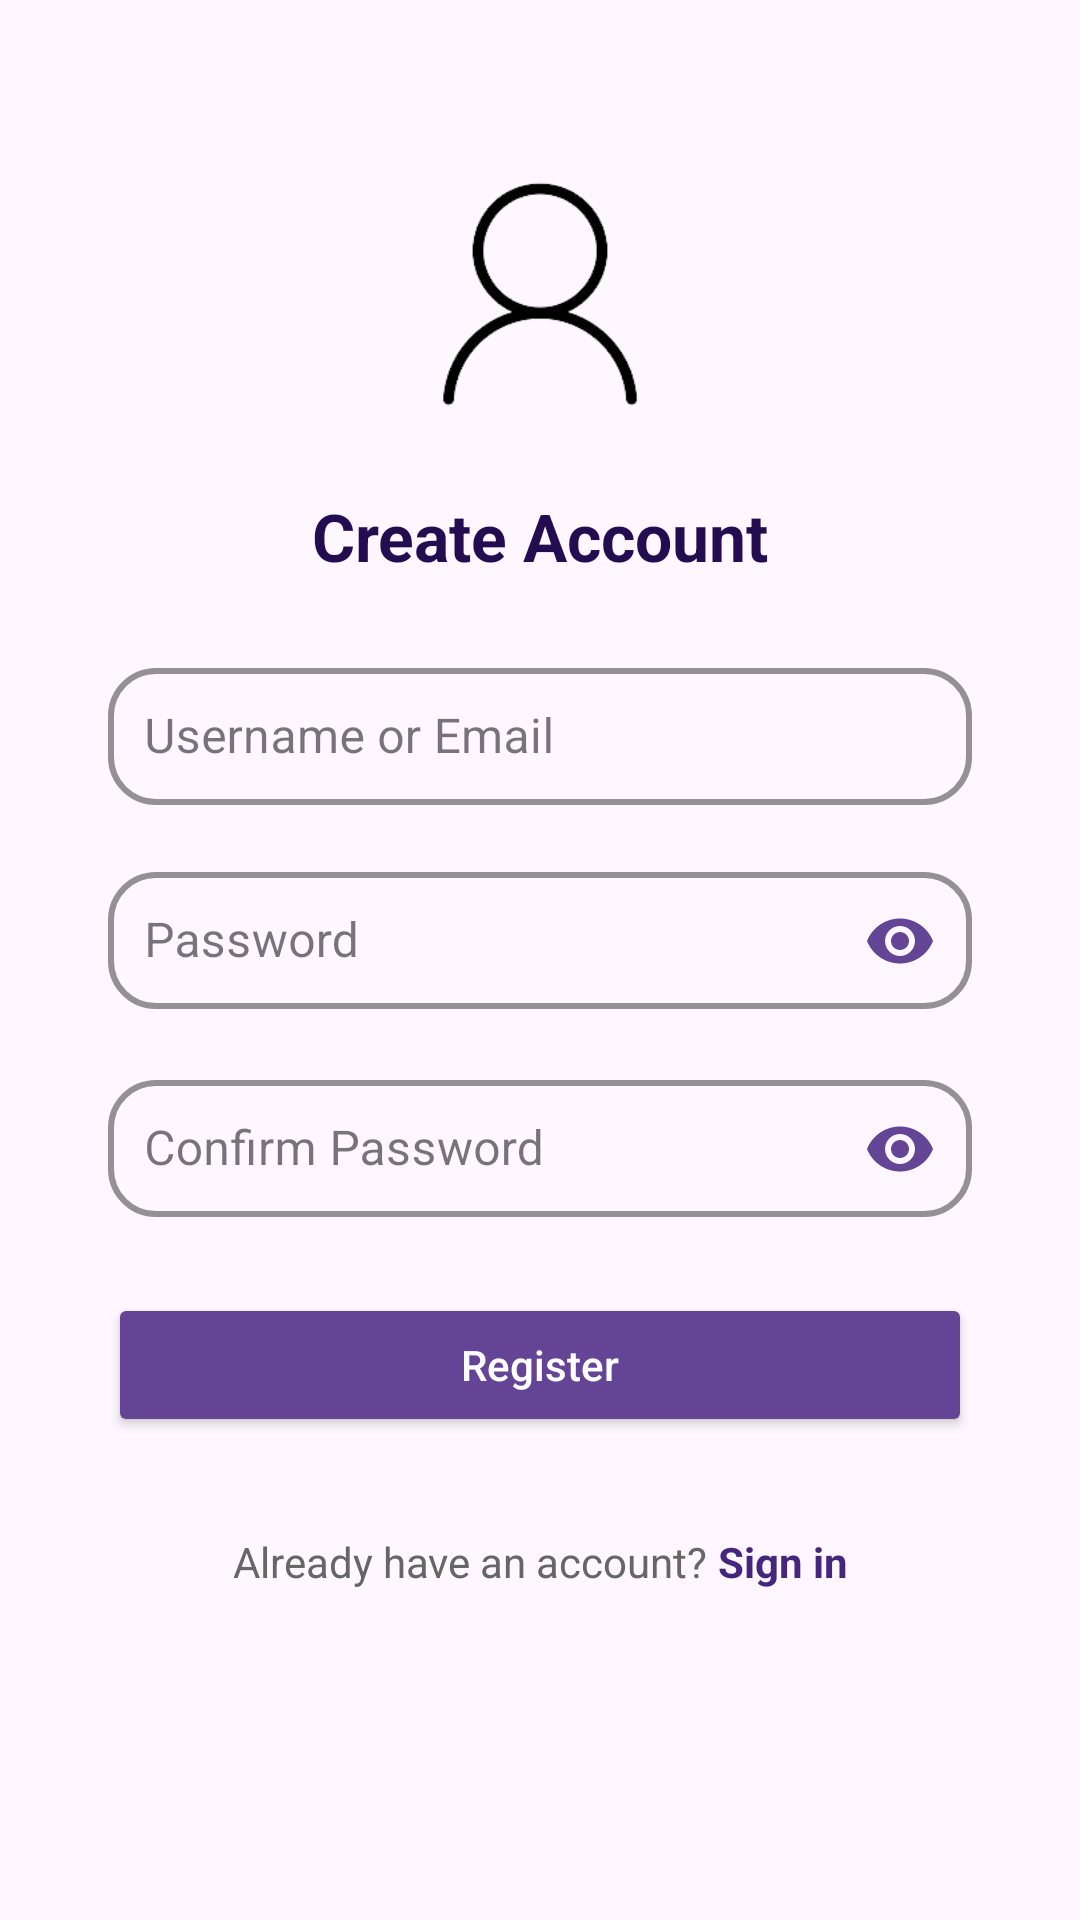

The Android layout XML behind this screen, and the referenced resources:
<!-- AndroidManifest.xml: application theme Theme.WellnessApp -->
<!-- res/layout/activity_register.xml -->
<?xml version="1.0" encoding="utf-8"?>
<androidx.constraintlayout.widget.ConstraintLayout xmlns:android="http://schemas.android.com/apk/res/android"
    xmlns:app="http://schemas.android.com/apk/res-auto"
    xmlns:tools="http://schemas.android.com/tools"
    android:id="@+id/main"
    android:layout_width="match_parent"
    android:layout_height="match_parent"
    android:padding="24dp"
    android:paddingStart="32dp"
    android:paddingEnd="32dp"
    tools:context=".activities.RegisterActivity">

    
    <ImageView
        android:id="@+id/logo"
        android:layout_width="100dp"
        android:layout_height="100dp"
        android:layout_marginTop="24dp"
        android:src="@drawable/ic_user"
        app:layout_constraintEnd_toEndOf="parent"
        app:layout_constraintStart_toStartOf="parent"
        app:layout_constraintTop_toTopOf="parent" />

    
    <TextView
        android:id="@+id/registerTitle"
        android:layout_width="wrap_content"
        android:layout_height="wrap_content"
        android:layout_marginTop="16dp"
        android:text="Create Account"
        android:textColor="#240C50"
        android:textSize="22sp"
        android:textStyle="bold"
        app:layout_constraintTop_toBottomOf="@id/logo"
        app:layout_constraintStart_toStartOf="parent"
        app:layout_constraintEnd_toEndOf="parent" />

    
    <com.google.android.material.textfield.TextInputLayout
        android:id="@+id/usernameLayout"
        style="@style/Widget.MaterialComponents.TextInputLayout.OutlinedBox"
        android:layout_width="0dp"
        android:layout_height="wrap_content"
        android:layout_marginStart="12dp"
        android:layout_marginTop="24dp"
        android:layout_marginEnd="12dp"
        android:hint="Username or Email"
        app:boxCornerRadiusBottomEnd="16dp"
        app:boxCornerRadiusBottomStart="16dp"
        app:boxCornerRadiusTopEnd="16dp"
        app:boxCornerRadiusTopStart="16dp"
        app:boxStrokeColor="#644495"
        app:boxStrokeWidth="2dp"
        app:layout_constraintEnd_toEndOf="parent"
        app:layout_constraintStart_toStartOf="parent"
        app:layout_constraintTop_toBottomOf="@id/registerTitle">

        <com.google.android.material.textfield.TextInputEditText
            android:id="@+id/username"
            android:layout_width="match_parent"
            android:layout_height="wrap_content"
            android:inputType="textEmailAddress"
            android:padding="12dp" />
    </com.google.android.material.textfield.TextInputLayout>

    
    <com.google.android.material.textfield.TextInputLayout
        android:id="@+id/passwordLayout"
        style="@style/Widget.MaterialComponents.TextInputLayout.OutlinedBox"
        android:layout_width="0dp"
        android:layout_height="wrap_content"
        android:layout_marginStart="12dp"
        android:layout_marginTop="16dp"
        android:layout_marginEnd="12dp"
        android:hint="Password"
        app:boxCornerRadiusBottomEnd="16dp"
        app:boxCornerRadiusBottomStart="16dp"
        app:boxCornerRadiusTopEnd="16dp"
        app:boxCornerRadiusTopStart="16dp"
        app:boxStrokeColor="#644495"
        app:boxStrokeWidth="2dp"
        app:endIconMode="password_toggle"
        app:endIconTint="#644495"
        app:layout_constraintEnd_toEndOf="parent"
        app:layout_constraintStart_toStartOf="parent"
        app:layout_constraintTop_toBottomOf="@id/usernameLayout">

        <com.google.android.material.textfield.TextInputEditText
            android:id="@+id/password"
            android:layout_width="match_parent"
            android:layout_height="wrap_content"
            android:imeOptions="actionDone"
            android:inputType="textPassword"
            android:padding="12dp" />
    </com.google.android.material.textfield.TextInputLayout>

    
    <com.google.android.material.textfield.TextInputLayout
        android:id="@+id/confirmPasswordLayout"
        style="@style/Widget.MaterialComponents.TextInputLayout.OutlinedBox"
        android:layout_width="0dp"
        android:layout_height="wrap_content"
        android:layout_marginStart="12dp"
        android:layout_marginTop="16dp"
        android:layout_marginEnd="12dp"
        android:hint="Confirm Password"
        app:boxCornerRadiusBottomEnd="16dp"
        app:boxCornerRadiusBottomStart="16dp"
        app:boxCornerRadiusTopEnd="16dp"
        app:boxCornerRadiusTopStart="16dp"
        app:boxStrokeColor="#644495"
        app:boxStrokeWidth="2dp"
        app:endIconMode="password_toggle"
        app:endIconTint="#644495"
        app:layout_constraintEnd_toEndOf="parent"
        app:layout_constraintStart_toStartOf="parent"
        app:layout_constraintTop_toBottomOf="@id/passwordLayout">

        <com.google.android.material.textfield.TextInputEditText
            android:id="@+id/confirm_password"
            android:layout_width="match_parent"
            android:layout_height="wrap_content"
            android:imeOptions="actionDone"
            android:inputType="textPassword"
            android:padding="12dp" />
    </com.google.android.material.textfield.TextInputLayout>

    
    <Button
        android:id="@+id/register"
        android:layout_width="0dp"
        android:layout_height="wrap_content"
        android:layout_marginStart="12dp"
        android:layout_marginTop="24dp"
        android:layout_marginEnd="12dp"
        android:backgroundTint="#644495"
        android:text="Register"
        android:textAllCaps="false"
        android:textColor="@android:color/white"
        app:layout_constraintEnd_toEndOf="parent"
        app:layout_constraintStart_toStartOf="parent"
        app:layout_constraintTop_toBottomOf="@id/confirmPasswordLayout" />

    
    <ProgressBar
        android:id="@+id/loading"
        android:layout_width="wrap_content"
        android:layout_height="wrap_content"
        android:visibility="gone"
        android:layout_marginTop="16dp"
        app:layout_constraintTop_toBottomOf="@id/register"
        app:layout_constraintStart_toStartOf="parent"
        app:layout_constraintEnd_toEndOf="parent" />

    
    <LinearLayout
        android:id="@+id/loginLayout"
        android:layout_width="wrap_content"
        android:layout_height="wrap_content"
        android:orientation="horizontal"
        android:gravity="center"
        android:layout_marginTop="32dp"
        app:layout_constraintTop_toBottomOf="@id/loading"
        app:layout_constraintStart_toStartOf="parent"
        app:layout_constraintEnd_toEndOf="parent">

        <TextView
            android:id="@+id/textView3"
            android:layout_width="wrap_content"
            android:layout_height="wrap_content"
            android:text="Already have an account?"
            android:textSize="14sp"
            android:textColor="#666" />

        <TextView
            android:id="@+id/textView4"
            android:layout_width="wrap_content"
            android:layout_height="wrap_content"
            android:text=" Sign in"
            android:textSize="14sp"
            android:textStyle="bold"
            android:textColor="#45267E" />
    </LinearLayout>

</androidx.constraintlayout.widget.ConstraintLayout>
<!-- resources referenced by this layout -->
<resources>
  <!-- drawable ic_user: png bitmap (drawable, 13667 bytes) -->
  <style name="Theme.WellnessApp" parent="Base.Theme.WellnessApp" />
  <style name="Base.Theme.WellnessApp" parent="Theme.Material3.DayNight.NoActionBar">
          
          
      </style>
</resources>
